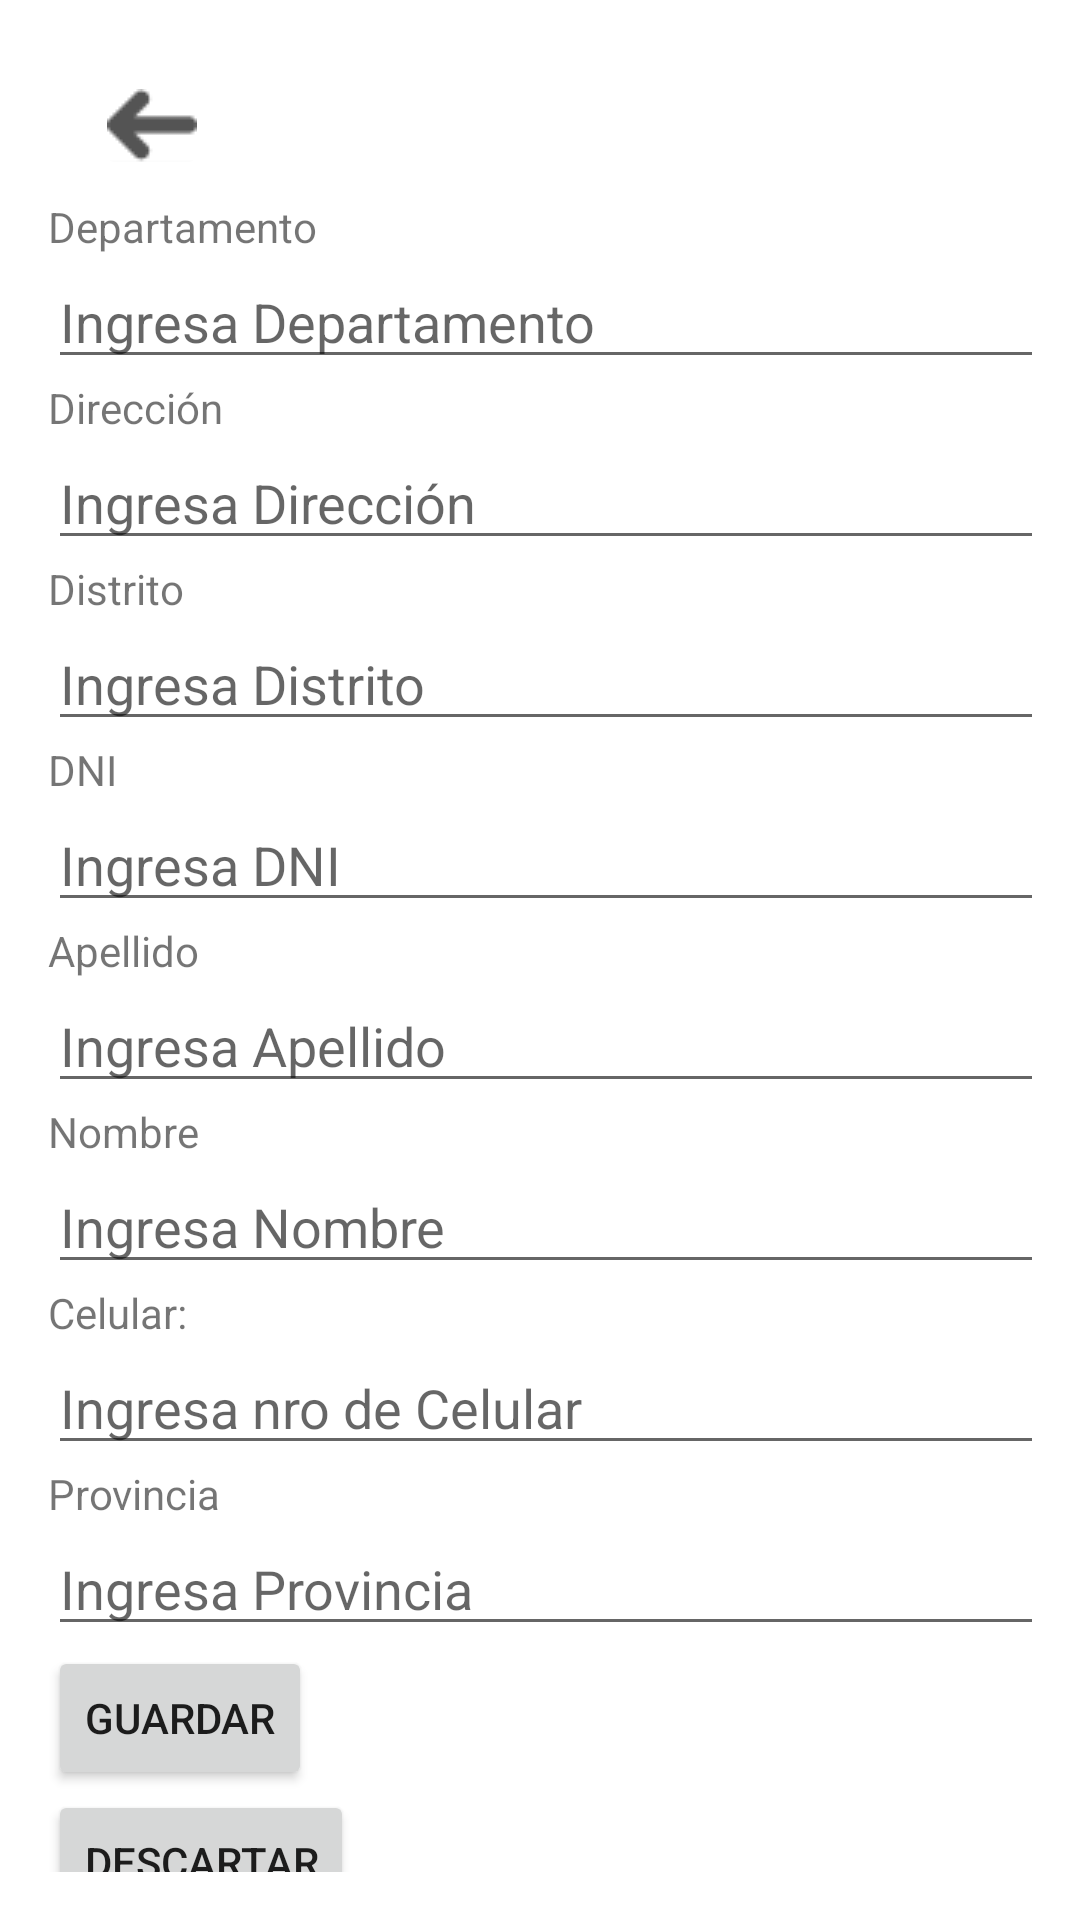

Layout XML and referenced resources for this Android screen:
<!-- AndroidManifest.xml: application theme Theme.Android_Import_It_Application -->
<!-- res/layout/buyer_direction_agregate.xml -->
<?xml version="1.0" encoding="utf-8"?>
<androidx.constraintlayout.widget.ConstraintLayout xmlns:android="http://schemas.android.com/apk/res/android"
    xmlns:app="http://schemas.android.com/apk/res-auto"
    xmlns:tools="http://schemas.android.com/tools"
    android:layout_width="match_parent"
    android:layout_height="match_parent"
    android:orientation="vertical"
    android:padding="16dp"
    tools:context=".controllers.activities.DirectionFormAgregateBuyerActivity">

    <LinearLayout
        android:id="@+id/linearLayout"
        android:layout_width="377dp"
        android:layout_height="629dp"
        android:layout_marginTop="50dp"
        android:orientation="vertical"
        app:layout_constraintStart_toStartOf="parent"
        app:layout_constraintTop_toTopOf="parent">

        <TextView
            android:layout_width="match_parent"
            android:layout_height="wrap_content"
            android:text="@string/departamento" />

        <EditText
            android:id="@+id/editTextDepartament"
            android:layout_width="match_parent"
            android:layout_height="wrap_content"
            android:hint="@string/ingresa_departamento" />

        <TextView
            android:layout_width="match_parent"
            android:layout_height="wrap_content"
            android:text="@string/direcci_n3" />

        <EditText
            android:id="@+id/editTextDirection"
            android:layout_width="match_parent"
            android:layout_height="wrap_content"
            android:hint="@string/ingresa_direcci_n" />

        <TextView
            android:layout_width="match_parent"
            android:layout_height="wrap_content"
            android:text="@string/distrito" />

        <EditText
            android:id="@+id/editTextDistrict"
            android:layout_width="match_parent"
            android:layout_height="wrap_content"
            android:hint="@string/ingresa_distrito" />

        <TextView
            android:layout_width="match_parent"
            android:layout_height="wrap_content"
            android:text="@string/dni3" />

        <EditText
            android:id="@+id/editTextDNI"
            android:layout_width="match_parent"
            android:layout_height="wrap_content"
            android:hint="@string/ingresa_dni" />

        <TextView
            android:layout_width="match_parent"
            android:layout_height="wrap_content"
            android:text="@string/apellido" />

        <EditText
            android:id="@+id/editTextLastname"
            android:layout_width="match_parent"
            android:layout_height="wrap_content"
            android:hint="@string/ingresa_apellido" />

        <TextView
            android:layout_width="match_parent"
            android:layout_height="wrap_content"
            android:text="@string/nombre3" />

        <EditText
            android:id="@+id/editTextName"
            android:layout_width="match_parent"
            android:layout_height="wrap_content"
            android:hint="@string/ingresa_nombre" />

        <TextView
            android:layout_width="match_parent"
            android:layout_height="wrap_content"
            android:text="@string/celular" />

        <EditText
            android:id="@+id/editTextPhone"
            android:layout_width="match_parent"
            android:layout_height="wrap_content"
            android:hint="@string/ingresa_nro_de_celular" />

        <TextView
            android:layout_width="match_parent"
            android:layout_height="wrap_content"
            android:text="@string/provincia" />

        <EditText
            android:id="@+id/editTextProvince"
            android:layout_width="match_parent"
            android:layout_height="wrap_content"
            android:hint="@string/ingresa_provincia" />

        <Button
            android:id="@+id/buttonSave"
            android:layout_width="wrap_content"
            android:layout_height="wrap_content"
            android:text="@string/guardar" />

        <Button
            android:id="@+id/buttonDiscard"
            android:layout_width="wrap_content"
            android:layout_height="wrap_content"
            android:text="@string/descartar" />

    </LinearLayout>

    <ImageButton
        android:id="@+id/ibBackDirectionForm"
        android:layout_width="37dp"
        android:layout_height="36dp"
        android:layout_marginStart="16dp"
        android:layout_marginTop="8dp"
        app:layout_constraintStart_toStartOf="parent"
        app:layout_constraintTop_toTopOf="parent"
        app:srcCompat="@drawable/flecha" />

</androidx.constraintlayout.widget.ConstraintLayout>
<!-- resources referenced by this layout -->
<resources>
  <!-- drawable flecha: png bitmap (drawable, 541 bytes) -->
  <string name="apellido">Apellido</string>
  <string name="celular">Celular:</string>
  <string name="departamento">Departamento</string>
  <string name="descartar">Descartar</string>
  <string name="direcci_n3">Dirección</string>
  <string name="distrito">Distrito</string>
  <string name="dni3">DNI</string>
  <string name="guardar">Guardar</string>
  <string name="ingresa_apellido">Ingresa Apellido</string>
  <string name="ingresa_departamento">Ingresa Departamento</string>
  <string name="ingresa_direcci_n">Ingresa Dirección</string>
  <string name="ingresa_distrito">Ingresa Distrito</string>
  <string name="ingresa_dni">Ingresa DNI</string>
  <string name="ingresa_nombre">Ingresa Nombre</string>
  <string name="ingresa_nro_de_celular">Ingresa nro de Celular</string>
  <string name="ingresa_provincia">Ingresa Provincia</string>
  <string name="nombre3">Nombre</string>
  <string name="provincia">Provincia</string>
  <style name="Theme.Android_Import_It_Application" parent="Theme.MaterialComponents.DayNight.DarkActionBar">
          
          <item name="colorPrimary">@color/purple_500</item>
          <item name="colorPrimaryVariant">@color/purple_700</item>
          <item name="colorOnPrimary">@color/white</item>
          
          <item name="colorSecondary">@color/teal_200</item>
          <item name="colorSecondaryVariant">@color/teal_700</item>
          <item name="colorOnSecondary">@color/black</item>
          
          <item name="android:statusBarColor">?attr/colorPrimaryVariant</item>
          
      </style>
  <!-- not gathered from this repository: default colours our renderer supplied (Android Studio template values) -->
  <color name="purple_500">#FF6200EE</color>
  <color name="purple_700">#FF3700B3</color>
  <color name="teal_200">#FF03DAC5</color>
  <color name="teal_700">#FF018786</color>
  <color name="black">#FF000000</color>
  <color name="white">#FFFFFFFF</color>
</resources>
